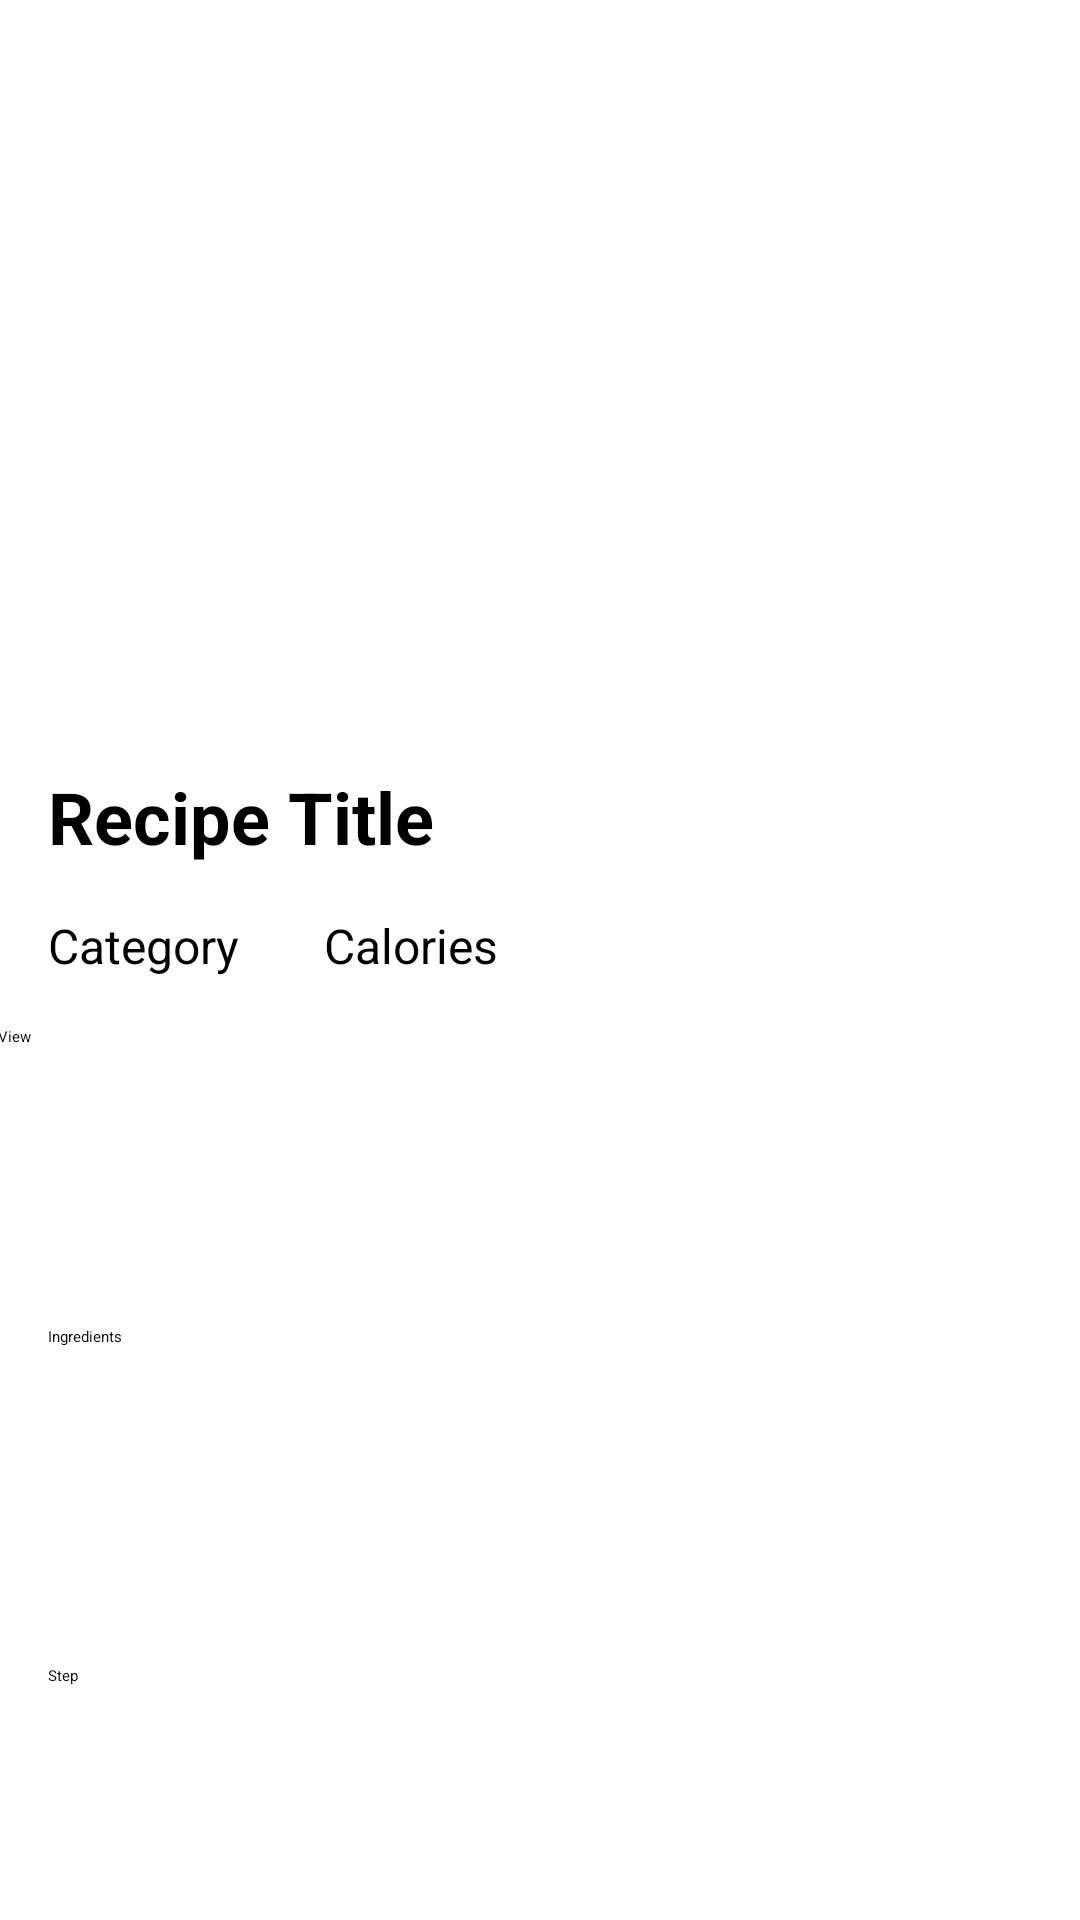

Android layout source for this screen:
<!-- AndroidManifest.xml: application theme Theme.RecipeApp -->
<!-- res/layout/activity_recipe_details.xml -->
<?xml version="1.0" encoding="utf-8"?>
<androidx.constraintlayout.widget.ConstraintLayout xmlns:android="http://schemas.android.com/apk/res/android"
    xmlns:app="http://schemas.android.com/apk/res-auto"
    xmlns:tools="http://schemas.android.com/tools"
    android:layout_width="match_parent"
    android:layout_height="match_parent"
    tools:context=".activities.RecipeDetailsActivity">

    <ImageView
        android:id="@+id/img_recipe"
        android:layout_width="0dp"
        android:layout_height="240dp"
        app:layout_constraintEnd_toEndOf="parent"
        app:layout_constraintStart_toStartOf="parent"
        app:layout_constraintTop_toTopOf="parent"
        app:srcCompat="@drawable/bg_default_recipe" />

    <TextView
        android:id="@+id/tv_name"
        android:layout_width="wrap_content"
        android:layout_height="wrap_content"
        android:layout_marginStart="16dp"
        android:layout_marginTop="16dp"
        android:text="Recipe Title"
        android:textSize="24sp"
        android:textStyle="bold"
        app:layout_constraintStart_toStartOf="parent"
        app:layout_constraintTop_toBottomOf="@+id/img_recipe" />

    <TextView
        android:id="@+id/tc_category"
        android:layout_width="wrap_content"
        android:layout_height="wrap_content"
        android:layout_marginTop="16dp"
        android:text="Category"
        android:textSize="16sp"
        app:layout_constraintStart_toStartOf="@+id/tv_name"
        app:layout_constraintTop_toBottomOf="@+id/tv_name" />

    <TextView
        android:id="@+id/tv_calories"
        android:layout_width="wrap_content"
        android:layout_height="wrap_content"
        android:layout_marginStart="24dp"
        android:text=" Calories"
        android:textSize="16sp"
        app:layout_constraintBottom_toBottomOf="@+id/tc_category"
        app:layout_constraintStart_toEndOf="@+id/tc_category"
        app:layout_constraintTop_toTopOf="@+id/tc_category" />

    <ImageView
        android:id="@+id/img_edit"
        android:layout_width="66dp"
        android:layout_height="51dp"
        android:layout_marginTop="12dp"
        android:layout_marginEnd="16dp"
        android:padding="8dp"
        android:src="@drawable/baseline_edit_24"
        app:layout_constraintEnd_toEndOf="parent"
        app:layout_constraintTop_toBottomOf="@+id/img_recipe" />

    <TextView
        android:id="@+id/tv_desciprtion"
        android:layout_width="381dp"
        android:layout_height="84dp"
        android:layout_marginStart="16dp"
        android:layout_marginTop="16dp"
        android:layout_marginEnd="16dp"
        android:gravity="start"
        android:text="TextView"
        app:layout_constraintEnd_toEndOf="parent"
        app:layout_constraintStart_toStartOf="parent"
        app:layout_constraintTop_toBottomOf="@+id/tc_category" />

    <TextView
        android:id="@+id/tv_ingredients"
        android:layout_width="378dp"
        android:layout_height="97dp"
        android:layout_marginStart="16dp"
        android:layout_marginTop="16dp"
        android:layout_marginEnd="16dp"
        android:text="Ingredients"
        android:gravity="start"
        app:layout_constraintEnd_toEndOf="parent"
        app:layout_constraintHorizontal_bias="0.0"
        app:layout_constraintStart_toStartOf="parent"
        app:layout_constraintTop_toBottomOf="@+id/tv_desciprtion" />

    <TextView
        android:id="@+id/tv_step"
        android:layout_width="379dp"
        android:layout_height="172dp"
        android:layout_marginStart="16dp"
        android:layout_marginTop="16dp"
        android:layout_marginEnd="16dp"
        android:text="Step"
        android:gravity="start"
        app:layout_constraintBottom_toBottomOf="parent"
        app:layout_constraintEnd_toEndOf="parent"
        app:layout_constraintHorizontal_bias="0.0"
        app:layout_constraintStart_toStartOf="parent"
        app:layout_constraintTop_toBottomOf="@+id/tv_ingredients"
        app:layout_constraintVertical_bias="0.0" />

</androidx.constraintlayout.widget.ConstraintLayout>
<!-- resources referenced by this layout -->
<resources>
  <!-- drawable bg_default_recipe (drawable) -->
  <?xml version="1.0" encoding="utf-8"?>
  <shape xmlns:android="http://schemas.android.com/apk/res/android"
      android:shape="rectangle">
  
      <gradient android:startColor="@color/Tomato"
          android:endColor="@color/Tomato"
          android:angle="90"/>
  </shape>
  <color name="Tomato">#FF6347</color>
</resources>
